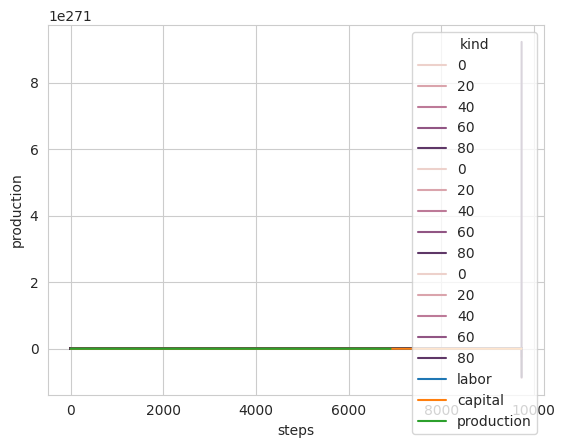

Reproduce this figure in Python.
import matplotlib.pyplot as plt
import numpy as np
import pandas as pd
import seaborn as sns



class Economy:
    def __init__(self, productivity0, labor0, capital0, a, b, CL, CK, DL, DK, rho):
        self.productivity = productivity0
        self.labor = labor0
        self.capital = capital0
        self.a = a
        self.b = b
        self.CL = CL
        self.CK = CK
        self.DL = DL
        self.DK = DK
        self.rho = np.ones_like(labor0) * rho
        
        self.steps = 0
        self.dt = 0.001
        
    def update(self):
        self.labor = self.labor + self.dt * self.a * self.labor - self.dt * self.labor * np.dot(self.CL, self.capital)
        self.capital = self.capital - self.dt * self.b * self.capital + self.dt * self.capital * np.dot(self.CK, self.labor)
        # self.labor = self.labor + self.dt * np.dot(self.DL, self.labor) - self.dt * self.labor * np.dot(self.CL, self.capital)
        # self.capital = self.capital - self.dt * np.dot(self.DK, self.capital) + self.dt * self.capital * np.dot(self.CK, self.labor)
        self.steps += 1
    
    @property
    def production(self):
        return self.productivity * self.labor ** self.rho * self.capital ** (1 - self.rho)

N = 100
T = 10000
productivity0 = np.random.uniform(size=N) * 1
labor0 = np.ones(N) * 1
capital0 = np.ones(N) * 1
a = np.ones(N) * 1
b = np.ones(N) * 2
CL = np.random.uniform(size=(N, N))
CL = np.where(CL > 0.8, CL, 0.) / 200
CK = CL / 2
# CK = np.random.uniform(size=(N, N))
# CK = np.where(CK > 0.8, CK, 0.) / 10
DL = np.random.uniform(size=(N, N))
DL = np.where(DL > 0.8, DL, 0.)
DL = DL / np.sum(DL, axis=0, keepdims=True)
DK = np.random.uniform(size=(N, N))
DK = np.where(DK > 0.8, DK, 0.)
DK = DK / np.sum(DK, axis=0, keepdims=True)
rho = 0.5

econ = Economy(productivity0, labor0, capital0, a, b, CL, CK, DL, DK, rho)
labor_results = []
capital_results = []
production_results = []
total_labor_results = []
total_capital_results = []
total_production_results = []

for i in range(T):
    econ.update()
    labor_results.append(econ.labor)
    capital_results.append(econ.capital)
    production_results.append(econ.production)
    total_labor_results.append(np.sum(econ.labor))
    total_capital_results.append(np.sum(econ.capital))
    total_production_results.append(np.sum(econ.production))

production_results = np.concatenate(production_results)
data = pd.DataFrame(production_results, columns=['production'])
sector = [i for i in range(N)] * T
data['sector'] = sector
steps = []
for t in range(T):
    steps += [t] * N
data['steps'] = steps
sns.set_style('whitegrid')
sns.lineplot(x='steps', y='production', hue='sector', data=data)

labor_results = np.concatenate(labor_results)
data = pd.DataFrame(labor_results, columns=['labor'])
sector = [i for i in range(N)] * T
data['sector'] = sector
steps = []
for t in range(T):
    steps += [t] * N
data['steps'] = steps
sns.set_style('whitegrid')
sns.lineplot(x='steps', y='labor', hue='sector', data=data)

capital_results = np.concatenate(capital_results)
data = pd.DataFrame(capital_results, columns=['capital'])
sector = [i for i in range(N)] * T
data['sector'] = sector
steps = []
for t in range(T):
    steps += [t] * N
data['steps'] = steps
sns.set_style('whitegrid')
sns.lineplot(x='steps', y='capital', hue='sector', data=data)

data = np.concatenate([total_labor_results, total_capital_results, total_production_results])
data = pd.DataFrame(data, columns=['quantity'])
kind = ['labor'] * T + ['capital'] * T + ['production'] * T
data['kind'] = kind
steps = [t for t in range(T)] + [t for t in range(T)] + [t for t in range(T)]
data['steps'] = steps

sns.set_style('whitegrid')
sns.lineplot(x='steps', y='quantity', hue='kind', data=data)

np.dot(DL, np.ones(N))


np.sum(DL, axis=0)

